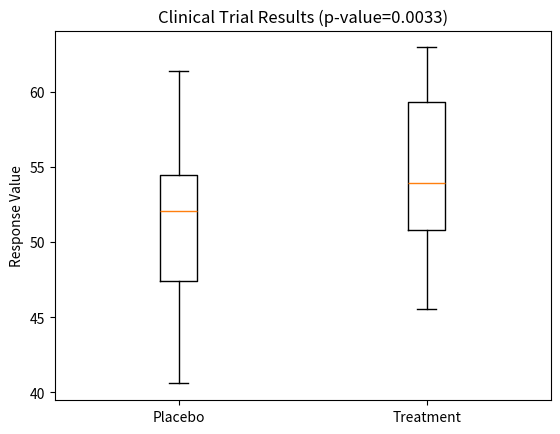

Source code (Python):
import numpy as np
import matplotlib.pyplot as plt
from scipy import stats

# Synthetic dataset
control = np.random.normal(loc=50, scale=5, size=30)   # placebo group
treatment = np.random.normal(loc=55, scale=5, size=30) # drug group

# Hypothesis test (t-test)
t_stat, p_value = stats.ttest_ind(control, treatment)

print("T-statistic:", t_stat)
print("P-value:", p_value)

# Visualization (fixed keyword)
plt.boxplot([control, treatment], tick_labels=["Placebo", "Treatment"])
plt.title(f"Clinical Trial Results (p-value={p_value:.4f})")
plt.ylabel("Response Value")
plt.show()
